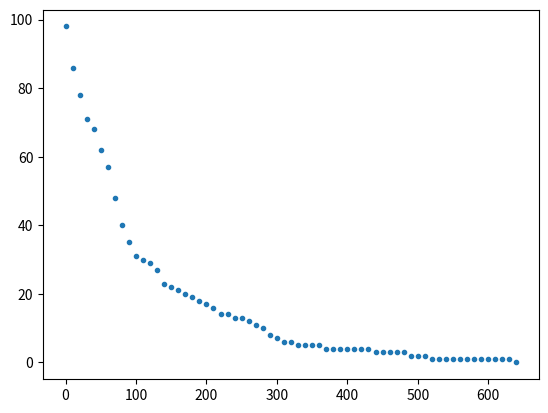
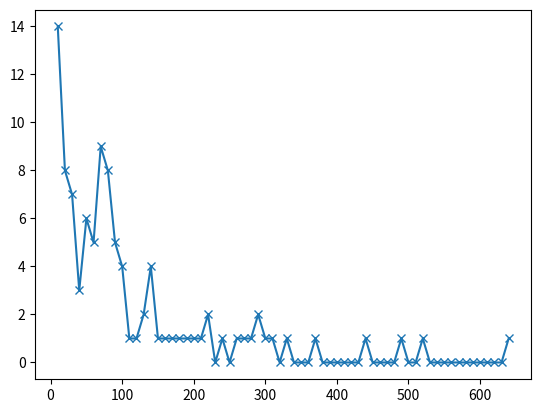

Write the Python code that produced these figures, in order.
#!/usr/bin/python3

import random
import math
import matplotlib.pyplot as plt

# initial number of elements
n0 = 100

# remaining number of elements
n = n0

# decay rate, probability of decay per time
lambd = 1e-2
#lambd = math.log(2)/32
halflife = 1/lambd*math.log(2)
print("halflife = %.2f" % halflife)

# halflife counter
nh = 2

# result lists
tlist = []
nlist = []
tdlist = []
dlist = []

# interval for delta decays
td = 10

# number of decays within td
d = 0

# function for printing a sample point 
def print_sample(t, n, c=""):
    print("t =" + "%4.d"%t + ", n =" + "%4.d"%n + " (" + "%6.2f"%(n/n0*100), "%)", c)

# init PRNG (you may want to use a fixed seed for reproducibility)
random.seed()

# time loop
for t in range(1000000):
    # number of decays per time unit
    nd = 0
    # how many remaining elements decay in this time unit
    for i in range(n):
        if random.random() < lambd:
            nd += 1
    # substract decayed from remaining
    n -= nd
    # sum for delta decays figure
    d += nd
    # print if remaining elements are halved
    if n <= n0/nh:
        c = "1/" + str(nh)
        print_sample(t, n, c)
        nh *= 2
    # print and append sample with interval td
    elif t%td == 0:
        print_sample(t, n)
    if t%td == 0:
        tlist.append(t)
        nlist.append(n)
        if t > 0:
            tdlist.append(t)
            dlist.append(d)
            d = 0
    # print last sample
    if n == 0:
        print_sample(t, n)
        break

# plot graphs
plt.figure()
plt.plot(tlist, nlist, ".")
plt.show(block=False)

plt.figure()
plt.plot(tdlist, dlist, "x-")
plt.show()
